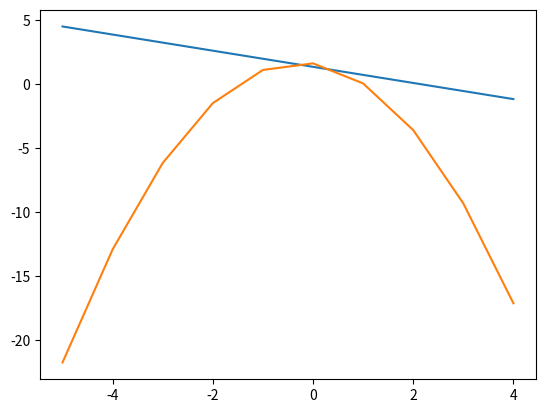

Python code for this plot:
import matplotlib.pyplot as plt
import numpy as np


def NullMatrix(n):
    """Создание нулевой матрицы"""

    nullM = [0] * (n);
    for i in range(n):
        nullM[i] = [0] * (n)
    return nullM


def PrintMatrix(matrix):
    """Печать матрицы"""

    for i in range(len(matrix)):
        print('{0: < 7.3f}  {1: < 7.3f}'.format(round(matrix[i][0], 7), round(matrix[i][1], 7)))


def MultiplyMM(matrix1, matrix2):
    """Умножение матрицы на матрицу"""

    n = len(matrix1);
    result = NullMatrix(n);
    for i in range(n):
        for j in range(n):
            c = 0;
            for k in range(n):
                c += matrix1[i][k] * matrix2[k][j]
            result[i][j] = c
    return result


def MultiplyMV(matrix, vector):
    '''Умножение матрицы на вектор'''

    n = len(vector);
    result = [0] * n;
    for i in range(n):
        for j in range(n):
            result[i] += matrix[i][j] * vector[j];
    return result;


def Swap(matrix, stroke1, stroke2):
    """Смена строк"""

    tmp = 0;
    n = len(matrix)
    for i in range(n):
        tmp = matrix[stroke2][i]
        matrix[stroke2][i] = matrix[stroke1][i]
        matrix[stroke1][i] = tmp;


def SLAE(matrix1, matrix2, vector):
    """Решение СЛАУ"""

    n = len(matrix1)
    vector1 = [0] * n;
    vector2 = [0] * n;

    vector2[0] = vector[0]
    for i in range(1, n):
        summ = 0
        for j in range(0, i):
            summ += matrix1[i][j] * vector2[j]
        vector2[i] = vector[i] - summ
    vector1[n - 1] = vector2[n - 1] / matrix2[n - 1][n - 1]

    for k in range(n - 2, -1, -1):
        summ = 0
        for e in range(k + 1, n):
            summ += matrix2[k][e] * vector1[e];
        vector1[k] = (1 / matrix2[k][k] * (vector2[k] - summ))

    return vector1


def LU(A, b):
    n = len(A)
    M = NullMatrix(n)
    L = NullMatrix(n)
    P = NullMatrix(n)
    P_k = NullMatrix(n)
    for i in range(n):
        for j in range(n):
            if i == j:
                M[i][j] = 1
                L[i][j] = 1
                P[i][j] = 1
                P_k[i][j] = 1

    for i in range(n - 1):
        maximum = -100000


        for l in range(0, n):
            if A[l][i] > maximum:
                maximum = A[l][i]
                index = l;

        Swap(P_k, i, index)

        P = MultiplyMM(P_k, P)
        A = MultiplyMM(P_k, A)

        m = i + 1
        l = i
        for m in range(i + 1, n):
            for l in range(i, n):
                if m == l:
                    M[m][l] = 1
                else:
                    if (m != l) and (l == i):
                        M[m][i] = -A[m][i] / A[i][i]

        A = MultiplyMM(M, A)

        m = i + 1
        for m in range(i + 1, n):
            M[m][i] *= -1

        L = MultiplyMM(P_k, L)
        L = MultiplyMM(L, P_k)

        L = MultiplyMM(L, M)

        M = NullMatrix(n)
        P_k = NullMatrix(n)

        m = 0
        l = 0
        for l in range(0, n):
            for m in range(0, n):
                if l == m:
                    M[l][m] = 1
                    P_k[l][m] = 1

    b = MultiplyMV(P, b)

    x = SLAE(L, A, b)
    return x


x = [-0.7, -0.4, -0.1, 0.2, 0.5, 0.8]
y = [1.3462, 1.9823, 1.671, 1.3694, 1.0472, 0.6435]

SumSquareError1 = 0
SumSquareError2 = 0

sumX = 0;
sumXX = 0;
sumXXX = 0;
sumXXXX = 0
sumY = 0;
sumXY = 0;
sumYXX = 0
for i in range(len(x)):
    sumX += x[i]
    sumXX += x[i] * x[i]
    sumXXX += x[i] * x[i] * x[i]
    sumXXXX += x[i] * x[i] * x[i] * x[i]
    sumY += y[i]
    sumXY += x[i] * y[i]
    sumYXX += x[i] * x[i] * y[i]

N_1 = len(x)  # сразу N+1

matrix = NullMatrix(2)
#  N+1  sumX  = sumY
# sumX  sumXX = sumXY
matrix[0][0] = N_1;
matrix[0][1] = sumX;
matrix[1][0] = sumX;
matrix[1][1] = sumXX;

rightSide = [sumY, sumXY]

A1 = LU(matrix, rightSide)

matrix2 = NullMatrix(3)
matrix2[0][0] = N_1
matrix2[0][1] = sumX
matrix2[0][2] = sumXX
matrix2[1][0] = sumX
matrix2[1][1] = sumXX
matrix2[1][2] = sumXXX
matrix2[2][0] = sumXX
matrix2[2][1] = sumXXX
matrix2[2][2] = sumXXXX

rightSide2 = [sumY, sumXY, sumYXX]

A2 = LU(matrix2, rightSide2)

print('\nПриближающие многочлены')
print('1 степени: F1(x) = {0} + {1}x'.format(round(A1[0], 3), round(A1[1], 3)))
print('2 степени: F2(x) = {0} + {1}x + {2}x^2\n'.format(round(A2[0], 3), round(A2[1], 3), round(A2[2], 3)))

for i in range(len(y)):
    SumSquareError1 += (A1[0] + A1[1] * x[i] - y[i]) ** 2
    SumSquareError2 += (A2[0] + A2[1] * x[i] + A2[2] * x[i] * x[i] - y[i]) ** 2

print('Суммы квадратов ошибок')
print('Ф1 = {0}'.format(round(SumSquareError1, 7)))
print('Ф2 = {0}\n'.format(round(SumSquareError2, 7)))

###########################################################################
X = np.arange(-5, 5, 1)
Y1 = A1[0] + A1[1] * X
Y2 = A2[0] + A2[1] * X + A2[2] * X * X

plt.plot(X, Y1)
plt.plot(X, Y2)
plt.show()